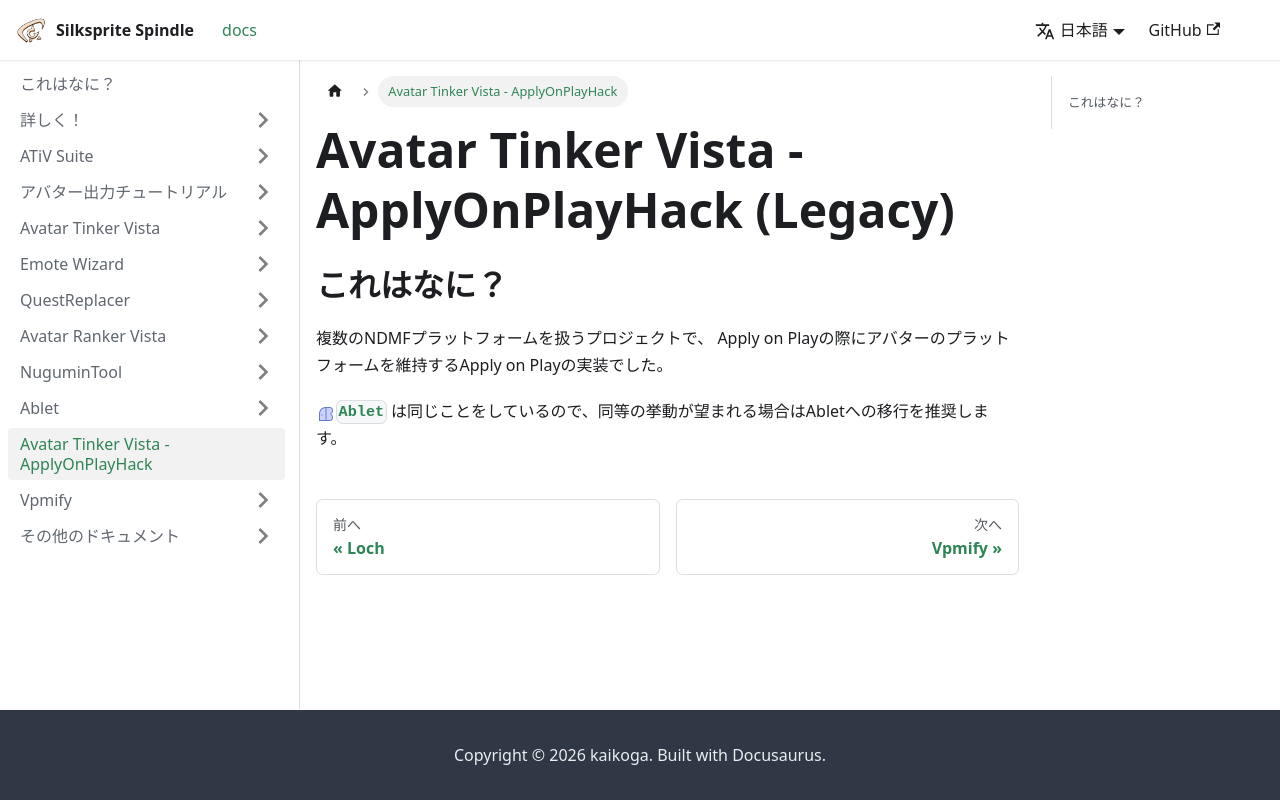

repository: kaikoga/docs · page: ativ_applyonplayhack.html · generator: docusaurus

---
sidebar_position: 1
---

# Avatar Tinker Vista - ApplyOnPlayHack (Legacy)

## これはなに？

複数のNDMFプラットフォームを扱うプロジェクトで、 Apply on Playの際にアバターのプラットフォームを維持するApply on Playの実装でした。

`ablet:Ablet` は同じことをしているので、同等の挙動が望まれる場合はAbletへの移行を推奨します。
